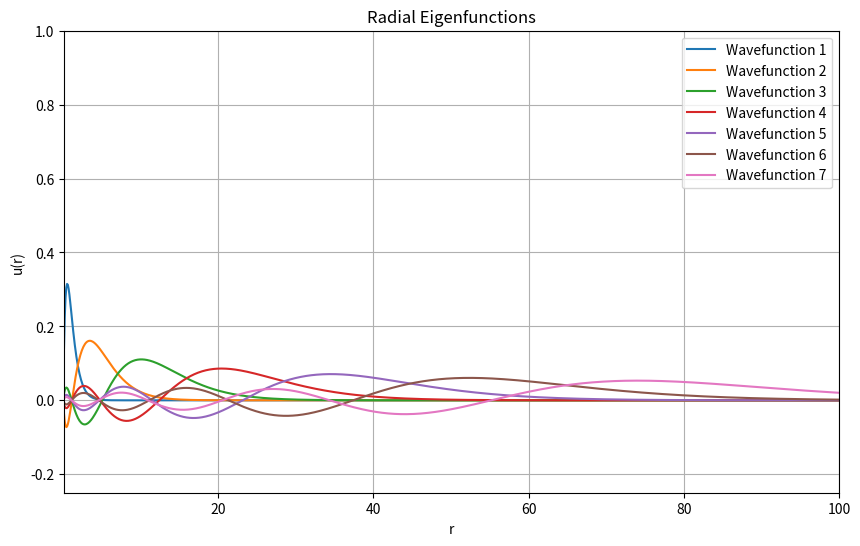
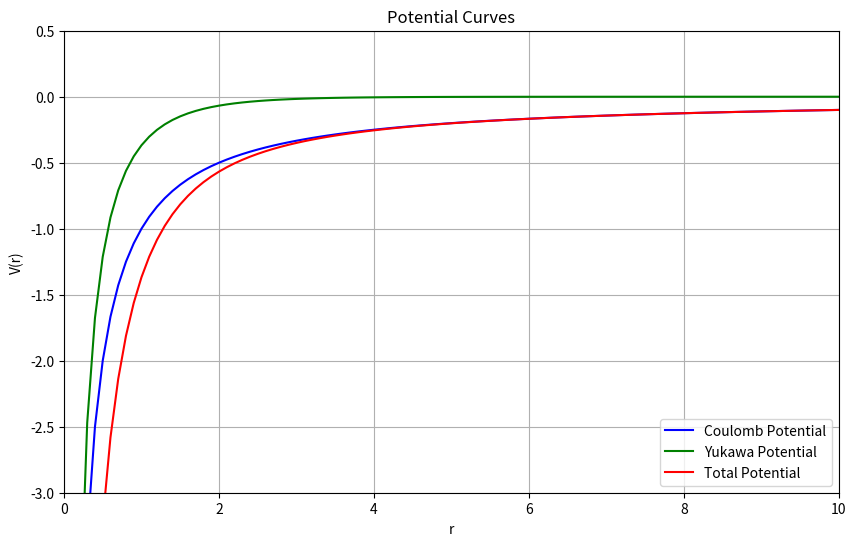

Generate these figures, in order, with matplotlib:
import numpy as np
from scipy.linalg import eigh
from scipy.linalg import eigh_tridiagonal
import matplotlib.pyplot as plt

class RadialHydrogenSolver:
    def __init__(self, alpha, g, m, r_min, r_max, N, l=0):
        self.alpha = alpha
        self.g = g
        self.m = m
        self.r_min = r_min
        self.r_max = r_max
        self.N = N
        self.l = l
        self.r = np.linspace(r_min, r_max, N)
        self.dr = (r_max - r_min) / (N-1)
        
    def coulomb_potential(self):
        V_c = - self.alpha / self.r
        return V_c
    
    def yukawa_potential(self):
        V_y = - (self.g / self.r) * np.exp(- self.m * self.r)
        return V_y
    
    def total_potential(self, r = None):
        V_c = self.coulomb_potential()
        V_y = self.yukawa_potential()
        V_tot = V_c + V_y
        return V_tot
    
    """ Here we test two different methods to obtain the eigenvalues and eigenfunctions of the Hamiltonian.
        The two methods provide the same results, but the first one is computationally faster.
    """
    
    """ FIRST METHOD """
    def solve_hamiltonian(self, num_eigenvalues=None):
        """
        Calculates and returns the eigenvalues and eigenvectors of the tridiagonal Hamiltonian matrix,
        constructed from the radial differential equation.
        
        Args:
            num_eigenvalues (int, optional): Number of lowest eigenvalues to compute.
                                             If None, all eigenvalues are computed.
                                              
        Returns:
            eigenvalues (array): Array of eigenvalues of the Hamiltonian matrix.
            wavefunctions (array): Matrix whose columns are the corresponding eigenvectors.
        """
    
        # Calculate the effective potential
        V_eff = self.total_potential() + self.l * (self.l + 1) / (2 * self.r ** 2)
    
        # Define the diagonal and off-diagonal of the tridiagonal Hamiltonian matrix
        diagonal = (1 / self.dr**2) + V_eff
        off_diagonal = -1.0 / (2 * self.dr**2) * np.ones(self.N - 1)  # Second-order finite difference for Laplacian
        
        # Compute the eigenvalues and eigenvectors using `eigh_tridiagonal`
        if num_eigenvalues is not None:
            eigenvalues, wavefunctions = eigh_tridiagonal(diagonal, off_diagonal, select='i', select_range=(0, num_eigenvalues - 1))
        else:
            eigenvalues, wavefunctions = eigh_tridiagonal(diagonal, off_diagonal)
                
        return eigenvalues, wavefunctions
    
    
    """ SECOND METHOD """
    
    def hamiltonian_matrix(self):
        """
        Returns:
            Matrix: The Hamiltonian matrix created from the second-order differential equation 
            for the radial eigenfunctions. 
        """
        V_eff = self.total_potential() + self.l * (self.l + 1) / (2 * self.r ** 2)

        # Diagonal and off-diagonal terms using higher-order finite differences
        diag = (1 / self.dr**2) + V_eff[:-1]
        off_diag = (-1.0 / (2 * self.dr**2)) * np.ones(self.N - 2)
        
        # Construct the Hamiltonian matrix with fourth-order finite differences
        H = np.diag(diag) + np.diag(off_diag, k=1) + np.diag(off_diag, k=-1)
        
        return H

    def solve(self, num_eigenvalues=None):
        """
        Calculates and returns the eigenvalues and eigenvectors of the Hamiltonian matrix.

        Args:
            num_eigenvalues (int, optional): Number of lowest eigenvalues to compute.
                                             If None, all eigenvalues are computed.

        Returns:
            eigenvalues, wavefunctions
        """
        H = self.hamiltonian_matrix()

        # Compute specified number of eigenvalues and eigenvectors, or all if not specified
        if num_eigenvalues is not None:
            eigenvalues, wavefunctions = eigh(H, subset_by_index=[0, num_eigenvalues-1])
        else:
            eigenvalues, wavefunctions = eigh(H)
        
        return eigenvalues, wavefunctions
    
    def test_orthonormality(self, wavefunctions, num_wavefunctions = None):
        if num_wavefunctions is None:
            num_wavefunctions = 5
        for j in range(num_wavefunctions):
            for i in range(num_wavefunctions):
                print("{:16.9e}".format(np.sum(wavefunctions.T[j]*wavefunctions.T[i])),end=" ")
            print()
        
    def compute_phase_shift(self, energies, wavefunctions):
        """
        Calculates the phase shift for an array of arbitrary energies by solving the Schrödinger equation
        using a matrix approach.

        Args:
            energies (array): Array of energy values at which to compute the phase shift.
            r_inf (float, optional): Radial distance at which the phase shift is calculated.
                             Defaults to 50.
        
        Returns:
            phase_shifts (array): Array of phase shifts for each energy.
        """
        phase_shifts = []
        r_inf = 50
        
        # Ciclo su ogni energia fornita
        for E in energies:
            # Trova l'indice dell'autovalore più vicino a E
            idx_energy = np.argmin(np.abs(eigenvalues - E))
            
            # Seleziona la funzione d'onda corrispondente
            u = wavefunctions[:, idx_energy]
            
            # Valore numerico della funzione d'onda e derivata a r_inf
            idx_r = np.argmin(np.abs(self.r - r_inf))
            numerical_value = u[idx_r]
            numerical_derivative = (u[idx_r + 1] - u[idx_r - 1]) / (2 * self.dr)
            
            # Calcolo del numero d'onda k
            k = np.sqrt(2 * self.m * np.abs(E))
            x = k * r_inf + self.alpha * np.log(2 * k * r_inf) / (2 * k)
            beta = numerical_derivative / numerical_value
            eta = k + 1 / (2 * k * r_inf)
            
            # Calcolo dello shift di fase
            tan_delta_l = (np.cos(x) - beta * np.sin(x) / eta) / (np.sin(x) + beta * np.cos(x) / eta)
            delta_l = np.arctan(tan_delta_l)
            phase_shifts.append(delta_l)

        return np.array(phase_shifts)

    
    
    """ ---
               PLOTTING METHODS
                                 ---"""
                             
    def plot_potentials(self):
        V_c = self.coulomb_potential()
        V_y = self.yukawa_potential()
        V_tot = self.total_potential()
        
        plt.figure(figsize=(10, 6))
        plt.plot(self.r, V_c, label="Coulomb Potential", color="blue")
        plt.plot(self.r, V_y, label="Yukawa Potential", color="green")
        plt.plot(self.r, V_tot, label="Total Potential", color="red")
        plt.xlabel("r")
        plt.ylabel("V(r)")
        plt.title("Potential Curves")
        plt.legend()
        plt.grid(True)
        plt.xlim(0, 10)
        plt.ylim(-3, 0.5)
        plt.show()
    
    def plot_wavefunctions(self, wavefunctions):
        # Plot first few eigenfunctions
        plt.figure(figsize=(10, 6))
        for i in range(min(7, len(wavefunctions.T))):  # Plot first 7 eigenfunctions
            plt.plot(self.r, wavefunctions.T[i], label=f'Wavefunction {i+1}')
        
        plt.xlabel("r")
        plt.ylabel("u(r)")
        plt.title("Radial Eigenfunctions")
        plt.legend()
        plt.grid(True)
        plt.xlim(self.r_min, 100)
        plt.ylim(-0.25, 1)  # Adjust this limit based on your eigenfunctions
        plt.show()



""" TESTING CODE FOR VERIFICATION (REMOVE BEFORE FINAL USE) """
# Create and use the solver
solver = RadialHydrogenSolver(alpha=1, g=1, m=1, r_min=0.1, r_max=2000, N=20000, l=0)
eigenvalues, wavefunctions = solver.solve_hamiltonian(40)
solver.plot_wavefunctions(wavefunctions)
solver.plot_potentials()

print("\nConfronto con i valori teorici:")
for n in range(1, len(eigenvalues) + 1):
    E_coulomb = -1 / (2 * n**2)
    print(f"n = {n}, E_num = {eigenvalues[n-1]:.6f}, E_coulomb = {E_coulomb:.6f}")

# Array of energies to calculate the phase shift
energies = np.array([10e-10, 10e-5, 0.001, 0.003, 0.007, 0.01, 0.03, 0.07, 0.1, 0.3, 0.7, 1])
phase_shifts = solver.compute_phase_shift(energies, wavefunctions)

# Output phase shift
print("Energy    Phase Shift (rad)")
for energy, delta in zip(energies, phase_shifts):
    print(f"{energy:.12f}      {delta:.12f}")


